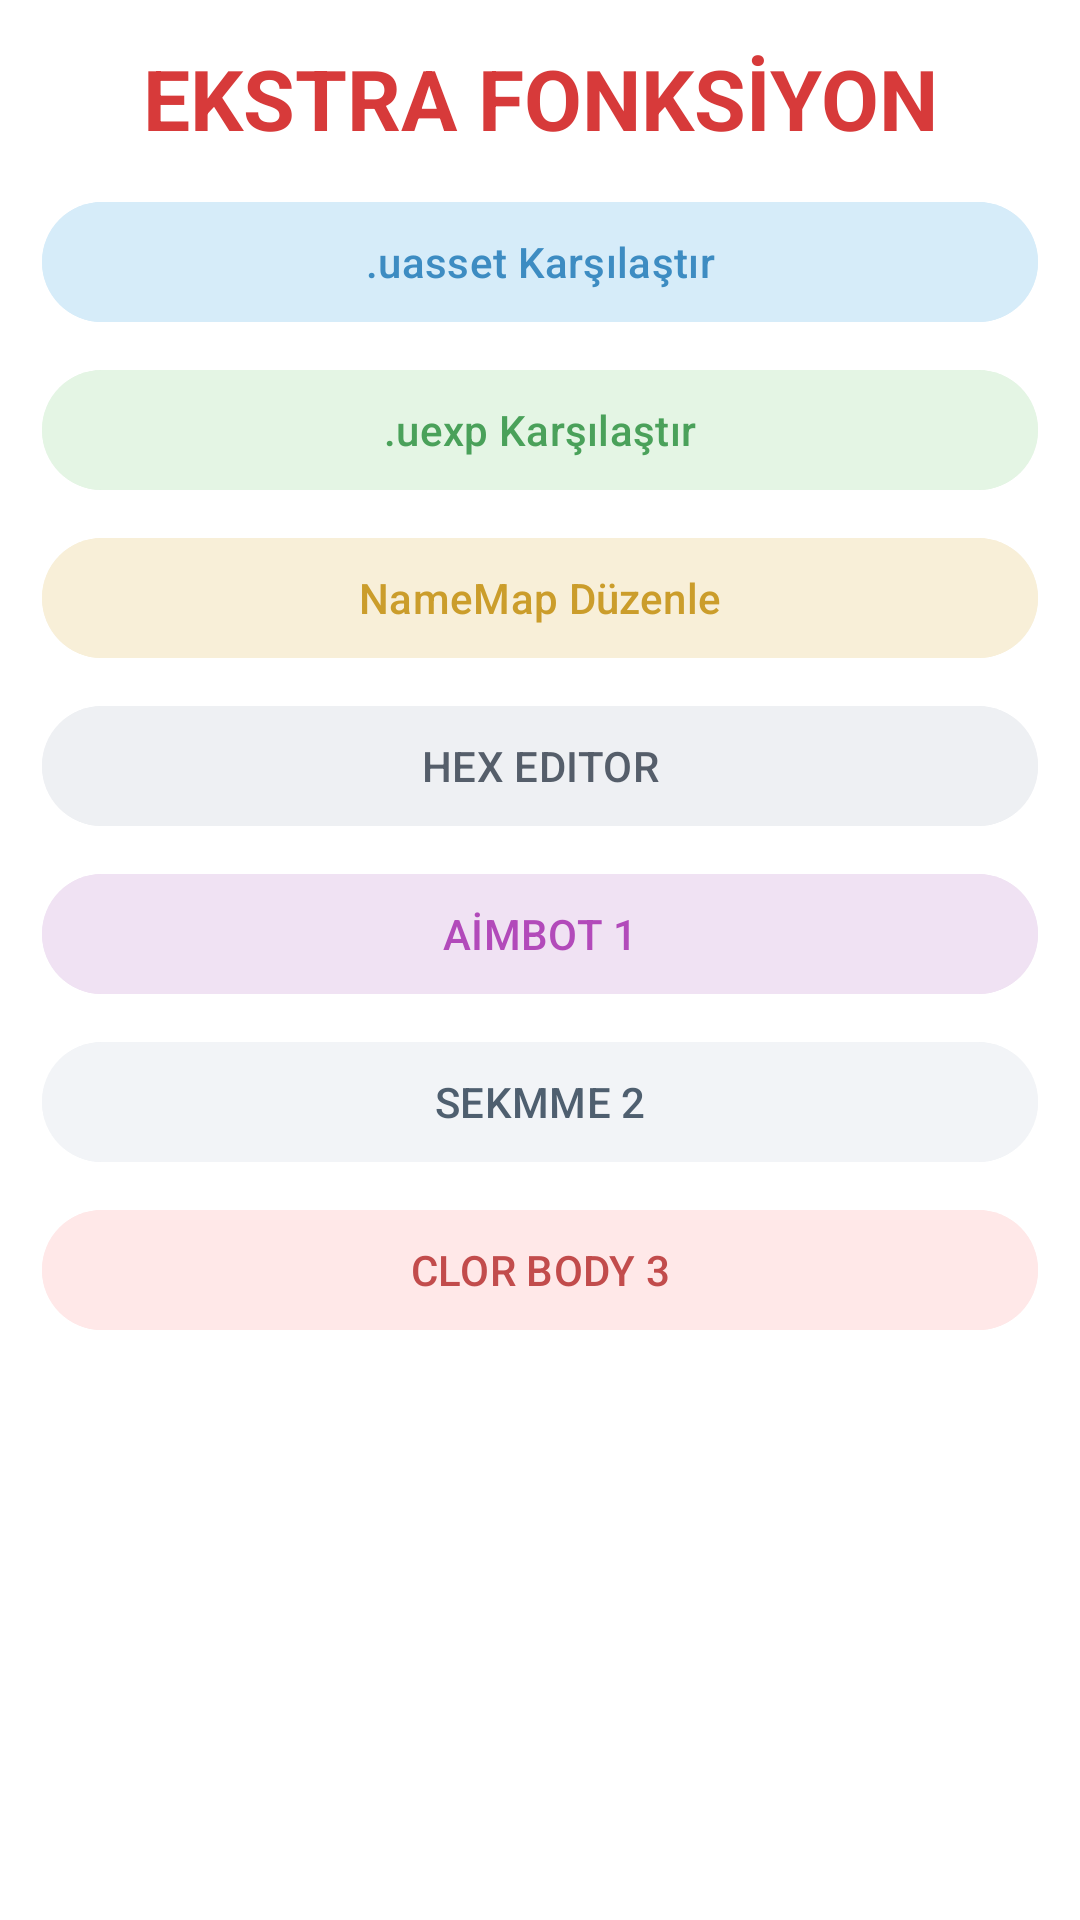

Android layout source for this screen:
<!-- AndroidManifest.xml: application theme Theme.UAssetGUI -->
<!-- res/layout/dialog_extra_functions.xml -->
<?xml version="1.0" encoding="utf-8"?>
<LinearLayout xmlns:android="http://schemas.android.com/apk/res/android"
    android:layout_width="match_parent"
    android:layout_height="wrap_content"
    android:orientation="vertical"
    android:padding="14dp"
    android:background="#FFFFFF">

    <TextView
        android:layout_width="match_parent"
        android:layout_height="wrap_content"
        android:gravity="center"
        android:text="EKSTRA FONKSİYON"
        android:textColor="#D73A3A"
        android:textSize="28sp"
        android:textStyle="bold"
        android:layout_marginBottom="12dp" />

    <com.google.android.material.button.MaterialButton
        android:id="@+id/compareUassetButton"
        android:layout_width="match_parent"
        android:layout_height="wrap_content"
        android:text=".uasset Karşılaştır"
        android:backgroundTint="#D6ECF9"
        android:textColor="#3D8CC2" />

    <com.google.android.material.button.MaterialButton
        android:id="@+id/compareUexpButton"
        android:layout_width="match_parent"
        android:layout_height="wrap_content"
        android:text=".uexp Karşılaştır"
        android:backgroundTint="#E4F5E4"
        android:textColor="#4AA15A"
        android:layout_marginTop="8dp" />

    <com.google.android.material.button.MaterialButton
        android:id="@+id/editNamemapButton"
        android:layout_width="match_parent"
        android:layout_height="wrap_content"
        android:text="NameMap Düzenle"
        android:backgroundTint="#F8EFD8"
        android:textColor="#CB9D2B"
        android:layout_marginTop="8dp" />

    <com.google.android.material.button.MaterialButton
        android:id="@+id/hexEditorButton"
        android:layout_width="match_parent"
        android:layout_height="wrap_content"
        android:text="HEX EDITOR"
        android:backgroundTint="#EEF0F3"
        android:textColor="#555E6A"
        android:layout_marginTop="8dp" />

    <com.google.android.material.button.MaterialButton
        android:id="@+id/editAimbotButton"
        android:layout_width="match_parent"
        android:layout_height="wrap_content"
        android:text="AİMBOT 1"
        android:backgroundTint="#F0E2F3"
        android:textColor="#B24ABA"
        android:layout_marginTop="8dp" />

    <com.google.android.material.button.MaterialButton
        android:id="@+id/sekmme2Button"
        android:layout_width="match_parent"
        android:layout_height="wrap_content"
        android:text="SEKMME 2"
        android:backgroundTint="#F2F4F7"
        android:textColor="#4F5F6F"
        android:layout_marginTop="8dp" />

    <com.google.android.material.button.MaterialButton
        android:id="@+id/clorBody3Button"
        android:layout_width="match_parent"
        android:layout_height="wrap_content"
        android:text="CLOR BODY 3"
        android:backgroundTint="#FFE8E8"
        android:textColor="#C24C4C"
        android:layout_marginTop="8dp" />
</LinearLayout>
<!-- resources referenced by this layout -->
<resources>
  <style name="Theme.UAssetGUI" parent="Theme.Material3.DayNight.NoActionBar">
          <item name="colorPrimary">@color/purple_primary</item>
          <item name="colorSecondary">@color/blue_bright</item>
          <item name="colorError">@color/red_accent</item>
          <item name="android:statusBarColor" tools:targetApi="l">@color/purple_primary</item>
      </style>
  <color name="purple_primary">#7C4DFF</color>
  <color name="blue_bright">#00AEEF</color>
  <color name="red_accent">#FF3B30</color>
</resources>
